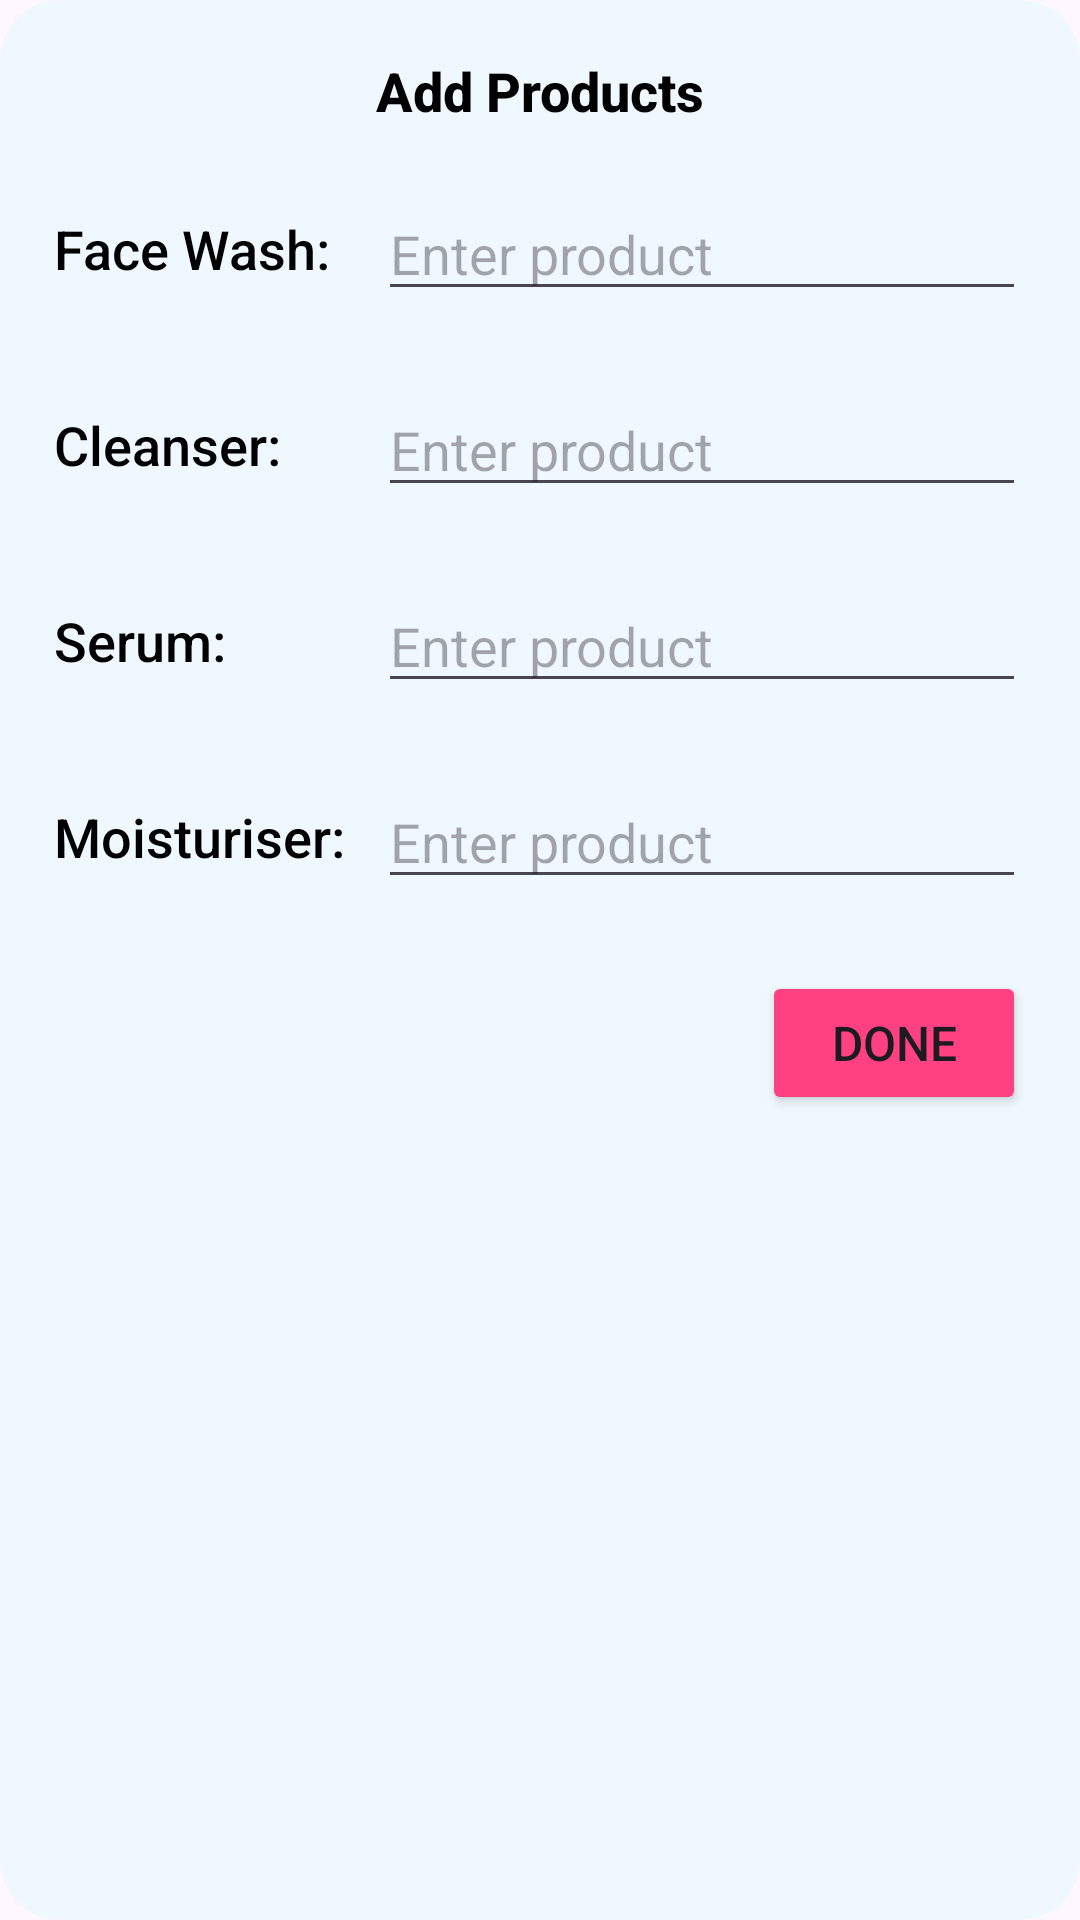

Produce the Android XML layout that renders to this screen, including the resource entries it uses.
<!-- AndroidManifest.xml: application theme Theme.SkinNote -->
<!-- res/layout/add_dialog.xml -->
<?xml version="1.0" encoding="utf-8"?>
<LinearLayout xmlns:android="http://schemas.android.com/apk/res/android"
    android:layout_width="match_parent"
    android:layout_height="wrap_content"
    android:orientation="vertical"
    android:background="@drawable/dialog_background"
    android:padding="18dp">

    <TextView
        android:id="@+id/addProdText"
        android:layout_width="match_parent"
        android:layout_height="wrap_content"
        android:layout_marginBottom="20dp"
        android:fontFamily="sans-serif-medium"
        android:text="Add Products"
        android:textAlignment="center"
        android:textColor="#000000"
        android:textSize="18sp"
        android:textStyle="bold" />

    <LinearLayout
        android:layout_width="match_parent"
        android:layout_height="wrap_content"
        android:orientation="horizontal"
        android:layout_marginBottom="24dp">

        <TextView
            android:id="@+id/fwashDialogTxt"
            android:layout_width="0dp"
            android:layout_height="wrap_content"
            android:layout_gravity="center_vertical"
            android:layout_weight="1"
            android:fontFamily="sans-serif-medium"
            android:gravity="start"
            android:text="Face Wash:"
            android:textColor="#000000"
            android:textSize="18sp" />

        <EditText
            android:id="@+id/faceEditText"
            android:layout_width="0dp"
            android:layout_height="wrap_content"
            android:layout_weight="2"
            android:hint="Enter product"
            android:textSize = "18sp"/>
    </LinearLayout>

    <LinearLayout
        android:layout_width="match_parent"
        android:layout_height="wrap_content"
        android:orientation="horizontal"
        android:layout_marginBottom="24dp">

        <TextView
            android:id="@+id/cleanserDialogTxt"
            android:layout_width="0dp"
            android:layout_height="wrap_content"
            android:layout_gravity="center_vertical"
            android:layout_weight="1"
            android:fontFamily="sans-serif-medium"
            android:gravity="start"
            android:text="Cleanser:"
            android:textColor="#000000"
            android:textSize="18sp" />

        <EditText
            android:id="@+id/cleanserEditText"
            android:layout_width="0dp"
            android:layout_height="wrap_content"
            android:layout_weight="2"
            android:hint="Enter product"
            android:textSize="18sp"/>
    </LinearLayout>

    <LinearLayout
        android:layout_width="match_parent"
        android:layout_height="wrap_content"
        android:orientation="horizontal"
        android:layout_marginBottom="24dp">

        <TextView
            android:id="@+id/serumDialogTxt"
            android:layout_width="0dp"
            android:layout_height="wrap_content"
            android:layout_gravity="center_vertical"
            android:layout_weight="1"
            android:fontFamily="sans-serif-medium"
            android:gravity="start"
            android:text="Serum:"
            android:textColor="#000000"
            android:textSize="18sp" />

        <EditText
            android:id="@+id/serumEditText"
            android:layout_width="0dp"
            android:layout_height="wrap_content"
            android:layout_weight="2"
            android:hint="Enter product"
            android:textSize="18sp"/>
    </LinearLayout>

    <LinearLayout
        android:layout_width="match_parent"
        android:layout_height="wrap_content"
        android:orientation="horizontal"
        android:layout_marginBottom="24dp">

        <TextView
            android:id="@+id/moisDialogTxt"
            android:layout_width="0dp"
            android:layout_height="wrap_content"
            android:layout_gravity="center_vertical"
            android:layout_weight="1"
            android:fontFamily="sans-serif-medium"
            android:gravity="start"
            android:text="Moisturiser:"
            android:textColor="#000000"
            android:textSize="18sp" />

        <EditText
            android:id="@+id/moisEditText"
            android:layout_width="0dp"
            android:layout_height="wrap_content"
            android:layout_weight="2"
            android:hint="Enter product"
            android:textSize="18sp"/>
    </LinearLayout>

    <LinearLayout
        android:layout_width="match_parent"
        android:layout_height="wrap_content"
        android:gravity="end"
        android:orientation="horizontal"
        android:layout_marginBottom="2dp">

        <Button
            android:id="@+id/doneBtn"
            android:layout_width="wrap_content"
            android:layout_height="wrap_content"
            android:backgroundTint="#FF4081"
            android:fontFamily="sans-serif-medium"
            android:text="Done"
            android:textSize="16sp" />
    </LinearLayout>

</LinearLayout>
<!-- resources referenced by this layout -->
<resources>
  <!-- drawable dialog_background (drawable) -->
  <?xml version="1.0" encoding="utf-8"?>
  <shape xmlns:android="http://schemas.android.com/apk/res/android"
      android:shape="rectangle">
      <corners android:radius="20dp" /> 
      <solid android:color="#F0F8FF" /> 
      <padding
          android:left="16dp"
          android:right="16dp"
          android:top="16dp"
          android:bottom="16dp" />
  </shape>
  <style name="Theme.SkinNote" parent="Base.Theme.SkinNote" />
  <style name="Base.Theme.SkinNote" parent="Theme.Material3.DayNight.NoActionBar">
          
          
      </style>
</resources>
